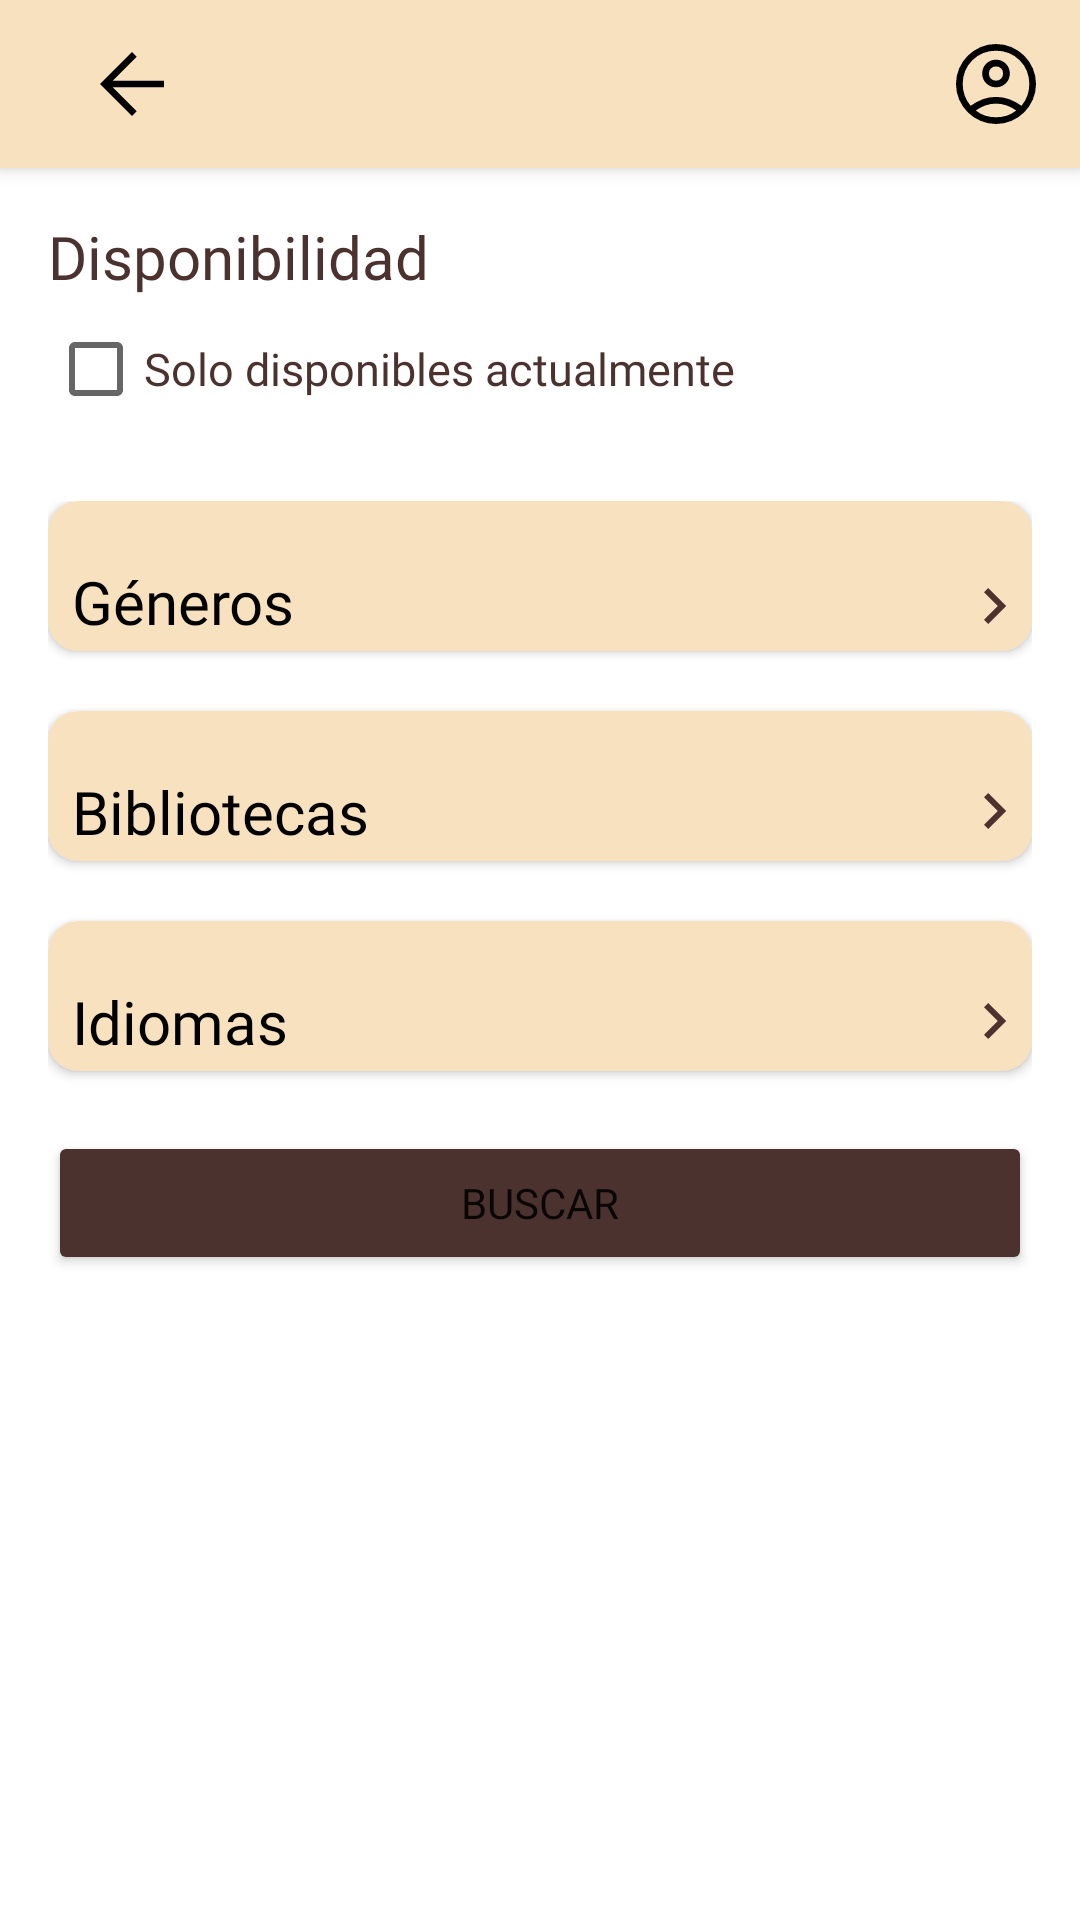

Produce the Android XML layout that renders to this screen, including the resource entries it uses.
<!-- AndroidManifest.xml: activity theme Theme.AppBibliotecas.NoActionBar -->
<!-- res/layout/activity_filtros.xml -->
<?xml version="1.0" encoding="utf-8"?>
<androidx.coordinatorlayout.widget.CoordinatorLayout xmlns:android="http://schemas.android.com/apk/res/android"
    xmlns:app="http://schemas.android.com/apk/res-auto"
    xmlns:tools="http://schemas.android.com/tools"
    android:layout_width="match_parent"
    android:layout_height="match_parent"
    android:fitsSystemWindows="true"
    tools:context=".ui.Filtros.FiltrosActivity">

    <com.google.android.material.appbar.AppBarLayout
        android:id="@+id/app_bar"
        android:fitsSystemWindows="true"
        android:layout_height="wrap_content"
        android:layout_width="match_parent"
        android:background="@color/background_clear"
        android:theme="@style/Theme.AppBibliotecas.AppBarOverlay">

        <androidx.appcompat.widget.Toolbar
            android:id="@+id/toolbar"
            android:layout_width="match_parent"
            android:layout_height="?attr/actionBarSize"
            app:layout_collapseMode="parallax"
            app:menu="@menu/menu_filtros"
            app:popupTheme="@style/Theme.AppBibliotecas.PopupOverlay">

            <ImageView
                android:id="@+id/backButtonFilters"
                android:layout_width="wrap_content"
                android:layout_height="wrap_content"
                android:layout_margin="4dp"
                android:padding="8dp"
                android:src="@drawable/back_icon" />



        </androidx.appcompat.widget.Toolbar>

    </com.google.android.material.appbar.AppBarLayout>

    <include
        android:id="@+id/contentfiltros"
        layout="@layout/contenfiltros" />




</androidx.coordinatorlayout.widget.CoordinatorLayout>
<!-- res/layout/contenfiltros.xml (included above) -->
<?xml version="1.0" encoding="utf-8"?>
<androidx.core.widget.NestedScrollView
    xmlns:android="http://schemas.android.com/apk/res/android"
    xmlns:tools="http://schemas.android.com/tools"
    xmlns:app="http://schemas.android.com/apk/res-auto"
    app:layout_behavior="@string/appbar_scrolling_view_behavior"
    android:layout_width="match_parent"
    android:layout_height="wrap_content"
    android:fillViewport="true"
    android:paddingBottom="100dp"
    tools:showIn="@layout/activity_filtros"
    android:clipToPadding="false"
    tools:context=".ui.Filtros.FiltrosActivity">


    <LinearLayout
        android:layout_margin="16dp"
        app:layout_constraintTop_toTopOf="parent"
        app:layout_constraintStart_toStartOf="parent"
        android:layout_width="match_parent"
        android:layout_height="wrap_content"
        android:orientation="vertical">

        <TextView
            android:layout_width="wrap_content"
            android:layout_height="wrap_content"
            android:textSize="20dp"
            android:text="Disponibilidad"
            android:fontFamily="@font/fredoka"
            android:textColor="@color/title_color"
            />
        <TableLayout
            android:layout_width="match_parent"
            android:layout_height="wrap_content">
            <CheckBox
                android:id="@+id/buttonSoloDisponibles"
                android:textColor="@color/title_color"
                android:textSize="15dp"
                android:fontFamily="@font/fredoka_regular"
                android:text="Solo disponibles actualmente"
                />

        </TableLayout>

    <Space
        android:layout_width="match_parent"
        android:layout_height="20dp"/>

    <LinearLayout
        android:layout_width="match_parent"
        android:layout_height="wrap_content"
        android:orientation="vertical"
        >

        <androidx.cardview.widget.CardView
            android:id="@+id/cardview_generos"
            android:layout_width="match_parent"
            android:backgroundTint="@color/background_clear"
            app:cardCornerRadius="10dp"
            android:layout_height="50dp">

            <LinearLayout
                android:layout_width="match_parent"
                android:layout_height="match_parent"
                android:orientation="horizontal"
                android:textAlignment="center"
                >
                <TextView
                    android:id="@+id/textview_generos"
                    android:layout_marginStart="8dp"
                    android:layout_marginTop="20dp"
                    android:layout_width="match_parent"
                    android:textColor="@color/black"
                    android:layout_height="match_parent"
                    app:drawableEndCompat="@drawable/flecha"
                    android:fontFamily="@font/fredoka_regular"
                    android:text="Géneros"
                    android:textSize="20sp"
                   />

            </LinearLayout>

        </androidx.cardview.widget.CardView>


        <Space
            android:layout_width="match_parent"
            android:layout_height="20dp"/>

        <androidx.cardview.widget.CardView
            android:id="@+id/cardview_bibliotecas"
            android:layout_width="match_parent"
            app:cardCornerRadius="10dp"
            android:backgroundTint="@color/background_clear"
            android:layout_height="50dp">
            <TextView
                android:id="@+id/textview_biblioteca"
                android:layout_width="match_parent"
                android:layout_height="wrap_content"
                android:textColor="@color/black"
                android:fontFamily="@font/fredoka_regular"
                app:drawableEndCompat="@drawable/flecha"
                android:layout_marginStart="8dp"
                android:layout_marginTop="20dp"
                android:textSize="20dp"
                android:text="Bibliotecas"
                />

        </androidx.cardview.widget.CardView>

        <Space
            android:layout_width="match_parent"
            android:layout_height="20dp"/>

        <androidx.cardview.widget.CardView
            android:id="@+id/cardview_idiomas"
            android:layout_width="match_parent"
            app:cardCornerRadius="10dp"
            android:backgroundTint="@color/background_clear"
            android:layout_height="50dp">
            <TextView
                android:id="@+id/textview_idiomas"
                android:layout_width="match_parent"
                android:layout_height="wrap_content"
                android:textColor="@color/black"
                android:fontFamily="@font/fredoka_regular"
                app:drawableEndCompat="@drawable/flecha"
                android:layout_marginStart="8dp"
                android:layout_marginTop="20dp"
                android:textSize="20dp"
                android:text="Idiomas"
                />
        </androidx.cardview.widget.CardView>

        <Space
            android:layout_width="match_parent"
            android:layout_height="20dp"/>


    </LinearLayout>
        <LinearLayout
            android:layout_width="match_parent"
            android:layout_height="wrap_content">

            <Button
                android:id="@+id/botonBuscar"
                android:layout_width="match_parent"
                android:backgroundTint="@color/background_button_color"
                android:text="Buscar"
                android:fontFamily="@font/fredoka"
                android:layout_height="wrap_content">

            </Button>
        </LinearLayout>




    </LinearLayout>


</androidx.core.widget.NestedScrollView>
<!-- resources referenced by this layout -->
<resources>
  <color name="background_button_color">#4b322f</color>
  <color name="background_clear">#f8e1bf</color>
  <color name="black">#FF000000</color>
  <color name="title_color">#4b322f</color>
  <!-- drawable back_icon (drawable) -->
  <?xml version="1.0" encoding="utf-8"?>
  <vector xmlns:android="http://schemas.android.com/apk/res/android"
      android:width="40dp"
      android:height="40dp"
      android:viewportWidth="40"
      android:viewportHeight="40"
      android:tint="@color/black">
      <path
          android:fillColor="@android:color/white"
          android:pathData="M20,33.333 L6.667,20 20,6.667 21.958,8.625 11.958,18.625H33.333V21.375H11.958L21.958,31.375Z"/>
  </vector>
  <!-- drawable flecha (drawable) -->
  <?xml version="1.0" encoding="utf-8"?>
  <vector xmlns:android="http://schemas.android.com/apk/res/android"
      android:width="24dp"
      android:height="24dp"
      android:viewportWidth="960"
      android:viewportHeight="960"
      android:tint="@color/background_button_color">
      <path
          android:fillColor="@android:color/white"
          android:pathData="M376,720L320,664L504,480L320,296L376,240L616,480L376,720Z"/>
  </vector>
  <style name="Theme.AppBibliotecas.AppBarOverlay" parent="ThemeOverlay.AppCompat.ActionBar" />
  <style name="Theme.AppBibliotecas.PopupOverlay" parent="ThemeOverlay.AppCompat.Light" />
  <style name="Theme.AppBibliotecas.NoActionBar">
          <item name="windowActionBar">false</item>
          <item name="windowNoTitle">true</item>
      </style>
</resources>
